The GitHub repository jalp-patel-495/AgriSmart-AI contains a labelled image folder "processed" with 13 categories: apple apple scab, apple black rot, apple healthy, corn common rust, corn northern leaf blight, corn healthy, potato early blight, potato late blight, potato healthy, tomato bacterial spot, tomato early blight, tomato late blight, tomato healthy. Examples follow, each with its label.

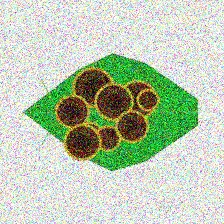
Label: potato early blight

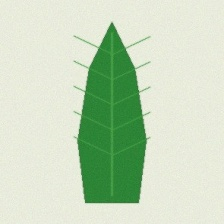
Label: corn healthy

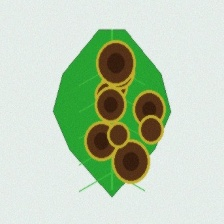
Label: potato late blight

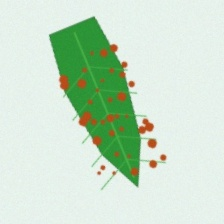
Label: corn common rust

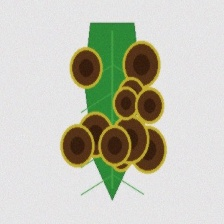
Label: corn northern leaf blight

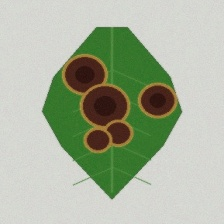
Label: tomato late blight
